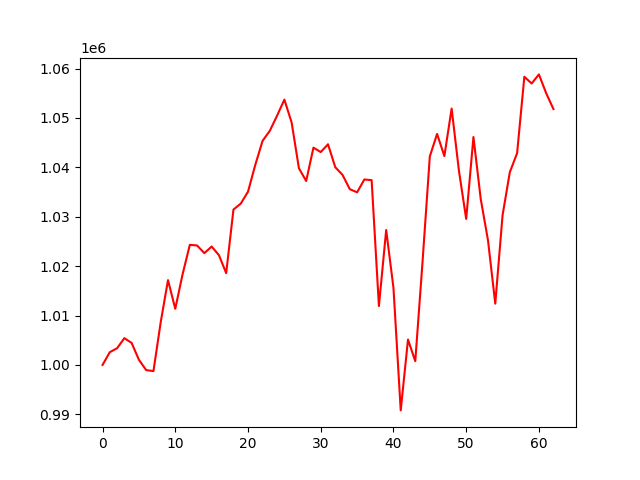

The table this chart was drawn from, first rows:
account_value, date, daily_return
1000000, 2021-10-04, 
1002589, 2021-10-05, 0.002589
1003384, 2021-10-06, 0.0007936
1005423, 2021-10-07, 0.002031
1004453, 2021-10-08, -0.0009644
1001045, 2021-10-11, -0.003393
998953, 2021-10-12, -0.002089
998755, 2021-10-13, -0.0001989
1008685, 2021-10-14, 0.009943
1017172, 2021-10-15, 0.008414
1011371, 2021-10-18, -0.005704
1018325, 2021-10-19, 0.006876
1024313, 2021-10-20, 0.00588
1024191, 2021-10-21, -0.0001183
1022636, 2021-10-22, -0.001519
1023974, 2021-10-25, 0.001308
1022239, 2021-10-26, -0.001694
1018589, 2021-10-27, -0.003571
1031465, 2021-10-28, 0.01264
1032658, 2021-10-29, 0.001157
1035074, 2021-11-01, 0.002339
1040501, 2021-11-02, 0.005243
1045360, 2021-11-03, 0.00467
1047411, 2021-11-04, 0.001962
1050477, 2021-11-05, 0.002927
1053725, 2021-11-08, 0.003092
1049092, 2021-11-09, -0.004397
1039829, 2021-11-10, -0.008829
1037239, 2021-11-11, -0.002491
1043998, 2021-11-12, 0.006516
1043104, 2021-11-15, -0.0008559
1044680, 2021-11-16, 0.00151
1040038, 2021-11-17, -0.004443
1038471, 2021-11-18, -0.001507
1035586, 2021-11-19, -0.002778
1034952, 2021-11-22, -0.0006126
1037554, 2021-11-23, 0.002515
1037412, 2021-11-24, -0.0001372
1011928, 2021-11-26, -0.02457
1027322, 2021-11-29, 0.01521
1015633, 2021-11-30, -0.01138
990796, 2021-12-01, -0.02446
1005143, 2021-12-02, 0.01448
1000756, 2021-12-03, -0.004365
1020906, 2021-12-06, 0.02014
1042223, 2021-12-07, 0.02088
1046780, 2021-12-08, 0.004373
1042294, 2021-12-09, -0.004286
1051907, 2021-12-10, 0.009223
1039354, 2021-12-13, -0.01193
1029571, 2021-12-14, -0.009413
1046151, 2021-12-15, 0.0161
1033609, 2021-12-16, -0.01199
1025224, 2021-12-17, -0.008112
1012409, 2021-12-20, -0.0125
1030281, 2021-12-21, 0.01765
1039023, 2021-12-22, 0.008485
1042871, 2021-12-23, 0.003703
1058350, 2021-12-27, 0.01484
1056984, 2021-12-28, -0.00129
... 3 more rows
